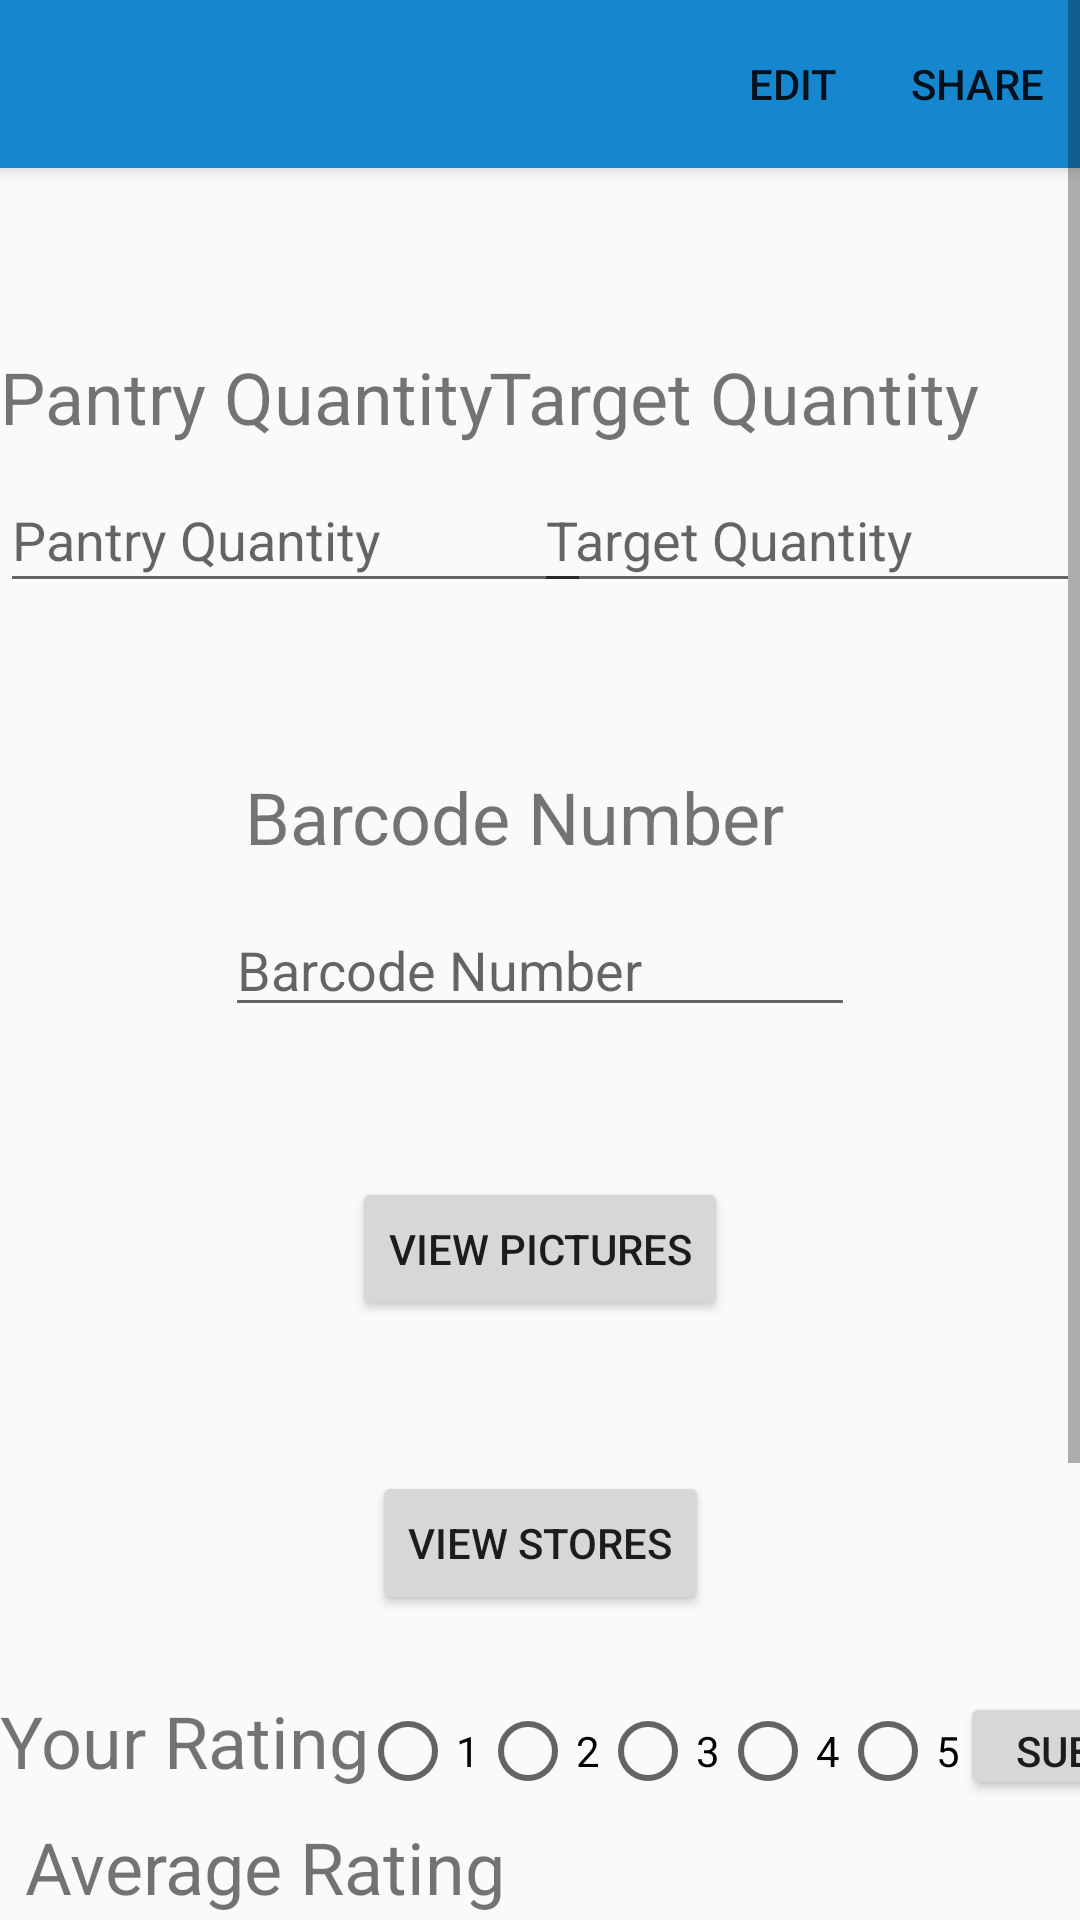

Reconstruct the res/layout file that produces this screen, plus the resources it refers to.
<!-- AndroidManifest.xml: application theme Theme.ShopIST -->
<!-- res/layout/activity_pantry_item.xml -->
<?xml version="1.0" encoding="utf-8"?>
<ScrollView xmlns:android="http://schemas.android.com/apk/res/android"
    xmlns:app="http://schemas.android.com/apk/res-auto"
    xmlns:tools="http://schemas.android.com/tools"
    android:layout_width="match_parent"
    android:layout_height="match_parent"
    android:fillViewport="true">

    <androidx.constraintlayout.widget.ConstraintLayout
        android:layout_width="match_parent"
        android:layout_height="wrap_content"
        tools:context=".PantryItemActivity">

        <androidx.appcompat.widget.Toolbar
            android:id="@+id/pantryItemToolbar"
            android:layout_width="0dp"
            android:layout_height="wrap_content"
            android:background="?attr/colorPrimary"
            android:elevation="4dp"
            android:minHeight="?attr/actionBarSize"
            android:theme="@style/Theme.ShopIST"
            app:layout_constraintEnd_toEndOf="parent"
            app:layout_constraintStart_toStartOf="parent"
            app:layout_constraintTop_toTopOf="parent"
            app:menu="@menu/item_share_flag"
            app:theme="@style/Theme.Toolbar" />

        <TextView
            android:id="@+id/textView"
            android:layout_width="197dp"
            android:layout_height="34dp"
            android:layout_marginTop="60dp"
            android:text="@string/pantryQuantity"
            android:textSize="24sp"
            app:layout_constraintStart_toStartOf="parent"
            app:layout_constraintTop_toBottomOf="@+id/pantryItemToolbar" />

        <EditText
            android:id="@+id/itemStoreQuantity"
            android:layout_width="197dp"
            android:layout_height="45dp"
            android:layout_marginTop="100dp"
            android:ems="10"
            android:focusable="false"
            android:focusableInTouchMode="false"
            android:hint="@string/pantryQuantity"
            android:importantForAutofill="no"
            android:inputType="number"
            app:layout_constraintStart_toStartOf="parent"
            app:layout_constraintTop_toBottomOf="@+id/pantryItemToolbar" />

        <TextView
            android:id="@+id/textView2"
            android:layout_width="197dp"
            android:layout_height="34dp"
            android:layout_marginTop="60dp"
            android:text="@string/targetQuantity"
            android:textSize="24sp"
            app:layout_constraintEnd_toEndOf="parent"
            app:layout_constraintTop_toBottomOf="@+id/pantryItemToolbar" />

        <EditText
            android:id="@+id/itemTargetQuantity"
            android:layout_width="182dp"
            android:layout_height="45dp"
            android:layout_marginTop="100dp"
            android:ems="10"
            android:focusable="false"
            android:focusableInTouchMode="false"
            android:hint="@string/targetQuantity"
            android:importantForAutofill="no"
            android:inputType="number"
            app:layout_constraintEnd_toEndOf="parent"
            app:layout_constraintTop_toBottomOf="@+id/pantryItemToolbar" />

        <TextView
            android:id="@+id/textView3"
            android:layout_width="197dp"
            android:layout_height="34dp"
            android:layout_marginStart="100dp"
            android:layout_marginTop="200dp"
            android:layout_marginEnd="100dp"
            android:text="@string/barcodeNumber"
            android:textSize="24sp"
            app:layout_constraintEnd_toEndOf="parent"
            app:layout_constraintStart_toStartOf="parent"
            app:layout_constraintTop_toBottomOf="@+id/pantryItemToolbar" />

        <EditText
            android:id="@+id/barcodeNumberStoreItem"
            android:layout_width="wrap_content"
            android:layout_height="wrap_content"
            android:layout_marginStart="100dp"
            android:layout_marginTop="100dp"
            android:layout_marginEnd="100dp"
            android:duplicateParentState="false"
            android:ems="10"
            android:focusable="false"
            android:focusableInTouchMode="false"
            android:hint="@string/barcodeNumber"
            android:importantForAutofill="no"
            android:inputType="number"
            app:layout_constraintEnd_toEndOf="parent"
            app:layout_constraintStart_toStartOf="parent"
            app:layout_constraintTop_toBottomOf="@+id/itemStoreQuantity" />

        <Button
            android:id="@+id/viewPicturesStore"
            android:layout_width="wrap_content"
            android:layout_height="wrap_content"
            android:layout_marginStart="100dp"
            android:layout_marginTop="50dp"
            android:layout_marginEnd="100dp"
            android:onClick="onClickViewImages"
            android:text="@string/viewPictures"
            app:layout_constraintEnd_toEndOf="parent"
            app:layout_constraintStart_toStartOf="parent"
            app:layout_constraintTop_toBottomOf="@+id/barcodeNumberStoreItem" />

        <Button
            android:id="@+id/addStoresButton"
            android:layout_width="wrap_content"
            android:layout_height="wrap_content"
            android:layout_marginStart="100dp"
            android:layout_marginTop="50dp"
            android:layout_marginEnd="100dp"
            android:onClick="onClickViewStores"
            android:text="@string/viewStores"
            app:layout_constraintEnd_toEndOf="parent"
            app:layout_constraintStart_toStartOf="parent"
            app:layout_constraintTop_toBottomOf="@+id/viewPicturesStore" />

        <TextView
            android:id="@+id/yourRatingText"
            android:layout_width="wrap_content"
            android:layout_height="34dp"
            android:layout_marginTop="508dp"
            android:layout_marginEnd="100dp"
            android:text="@string/yourRating"
            android:textSize="24sp"
            app:layout_constraintEnd_toEndOf="parent"
            app:layout_constraintHorizontal_bias="0.0"
            app:layout_constraintStart_toStartOf="parent"
            app:layout_constraintTop_toBottomOf="@+id/pantryItemToolbar" />

        <RadioGroup
            android:id="@+id/pantryRadioGroup"
            android:layout_width="wrap_content"
            android:layout_height="36dp"
            android:layout_marginStart="120dp"
            android:layout_marginTop="564dp"
            android:orientation="horizontal"
            app:layout_constraintStart_toStartOf="parent"
            app:layout_constraintTop_toTopOf="parent">

            <RadioButton
                android:id="@+id/pantryRating1selected"
                android:layout_width="wrap_content"
                android:layout_height="wrap_content"
                android:text="1" />

            <RadioButton
                android:id="@+id/pantryRating2selected"
                android:layout_width="wrap_content"
                android:layout_height="wrap_content"
                android:text="2" />

            <RadioButton
                android:id="@+id/pantryRating3selected"
                android:layout_width="wrap_content"
                android:layout_height="wrap_content"
                android:text="3" />

            <RadioButton
                android:id="@+id/pantryRating4selected"
                android:layout_width="wrap_content"
                android:layout_height="wrap_content"
                android:text="4" />

            <RadioButton
                android:id="@+id/pantryRating5selected"
                android:layout_width="wrap_content"
                android:layout_height="wrap_content"
                android:text="5" />

            <Button
                android:id="@+id/button"
                android:layout_width="wrap_content"
                android:layout_height="wrap_content"
                android:onClick="onSubmitClick"
                android:text="@string/submit" />

        </RadioGroup>

        <TextView
            android:id="@+id/avgRatingText"
            android:layout_width="wrap_content"
            android:layout_height="34dp"
            android:layout_marginTop="550dp"
            android:layout_marginEnd="100dp"
            android:text="@string/averageRating"
            android:textSize="24sp"
            app:layout_constraintEnd_toEndOf="parent"
            app:layout_constraintHorizontal_bias="0.085"
            app:layout_constraintStart_toStartOf="parent"
            app:layout_constraintTop_toBottomOf="@+id/pantryItemToolbar" />

        <TextView
            android:id="@+id/star5Text"
            android:layout_width="wrap_content"
            android:layout_height="34dp"
            android:layout_marginTop="590dp"
            android:layout_marginEnd="100dp"
            android:text="@string/votes5star"
            android:textSize="24sp"
            app:layout_constraintEnd_toEndOf="parent"
            app:layout_constraintHorizontal_bias="0.085"
            app:layout_constraintStart_toStartOf="parent"
            app:layout_constraintTop_toBottomOf="@+id/pantryItemToolbar" />

        <TextView
            android:id="@+id/star4Text"
            android:layout_width="wrap_content"
            android:layout_height="34dp"
            android:layout_marginTop="630dp"
            android:layout_marginEnd="100dp"
            android:text="@string/votes4star"
            android:textSize="24sp"
            app:layout_constraintEnd_toEndOf="parent"
            app:layout_constraintHorizontal_bias="0.085"
            app:layout_constraintStart_toStartOf="parent"
            app:layout_constraintTop_toBottomOf="@+id/pantryItemToolbar" />

        <TextView
            android:id="@+id/star3Text"
            android:layout_width="wrap_content"
            android:layout_height="34dp"
            android:layout_marginTop="670dp"
            android:layout_marginEnd="100dp"
            android:text="@string/votes3star"
            android:textSize="24sp"
            app:layout_constraintEnd_toEndOf="parent"
            app:layout_constraintHorizontal_bias="0.085"
            app:layout_constraintStart_toStartOf="parent"
            app:layout_constraintTop_toBottomOf="@+id/pantryItemToolbar" />

        <TextView
            android:id="@+id/star2Text"
            android:layout_width="wrap_content"
            android:layout_height="34dp"
            android:layout_marginTop="710dp"
            android:layout_marginEnd="100dp"
            android:text="@string/votes2star"
            android:textSize="24sp"
            app:layout_constraintEnd_toEndOf="parent"
            app:layout_constraintHorizontal_bias="0.085"
            app:layout_constraintStart_toStartOf="parent"
            app:layout_constraintTop_toBottomOf="@+id/pantryItemToolbar" />

        <TextView
            android:id="@+id/star1Text"
            android:layout_width="wrap_content"
            android:layout_height="34dp"
            android:layout_marginTop="750dp"
            android:layout_marginEnd="100dp"
            android:text="@string/votes1star"
            android:textSize="24sp"
            app:layout_constraintEnd_toEndOf="parent"
            app:layout_constraintHorizontal_bias="0.085"
            app:layout_constraintStart_toStartOf="parent"
            app:layout_constraintTop_toBottomOf="@+id/pantryItemToolbar" />

    </androidx.constraintlayout.widget.ConstraintLayout>


</ScrollView>
<!-- resources referenced by this layout -->
<resources>
  <string name="averageRating">Average Rating</string>
  <string name="barcodeNumber">Barcode Number</string>
  <string name="pantryQuantity">Pantry Quantity</string>
  <string name="submit">Submit</string>
  <string name="targetQuantity">Target Quantity</string>
  <string name="viewPictures">View Pictures</string>
  <string name="viewStores">View Stores</string>
  <string name="votes1star">1 Star Votes</string>
  <string name="votes2star">2 Star Votes</string>
  <string name="votes3star">3 Star Votes</string>
  <string name="votes4star">4 Star Votes</string>
  <string name="votes5star">5 Star Votes</string>
  <string name="yourRating">Your Rating</string>
  <style name="Theme.ShopIST" parent="Theme.AppCompat.Light.NoActionBar">
          
          <item name="colorPrimary">#FF1687CE</item>
          <item name="colorPrimaryVariant">#FF1687CE</item>
          <item name="colorOnPrimary">@color/white</item>
          
          <item name="colorSecondary">#FF1687CE</item>
          <item name="colorSecondaryVariant">#FF1687CE</item>
          <item name="colorOnSecondary">@color/white</item>
          
          <item name="android:statusBarColor" tools:targetApi="l">?attr/colorPrimaryVariant</item>
          
          <item name="titleTextColor">@android:color/white</item>
          <item name="subtitleTextColor">@android:color/white</item>
      </style>
  <style name="Theme.Toolbar" parent="Theme.ShopIST">
          
          <item name="android:textColorPrimary">@color/black</item>
          
          <item name="android:textColorSecondary">@color/white</item>
      </style>
  <!-- not gathered from this repository: default colours our renderer supplied (Android Studio template values) -->
  <color name="black">#FF000000</color>
  <color name="white">#FFFFFFFF</color>
</resources>
